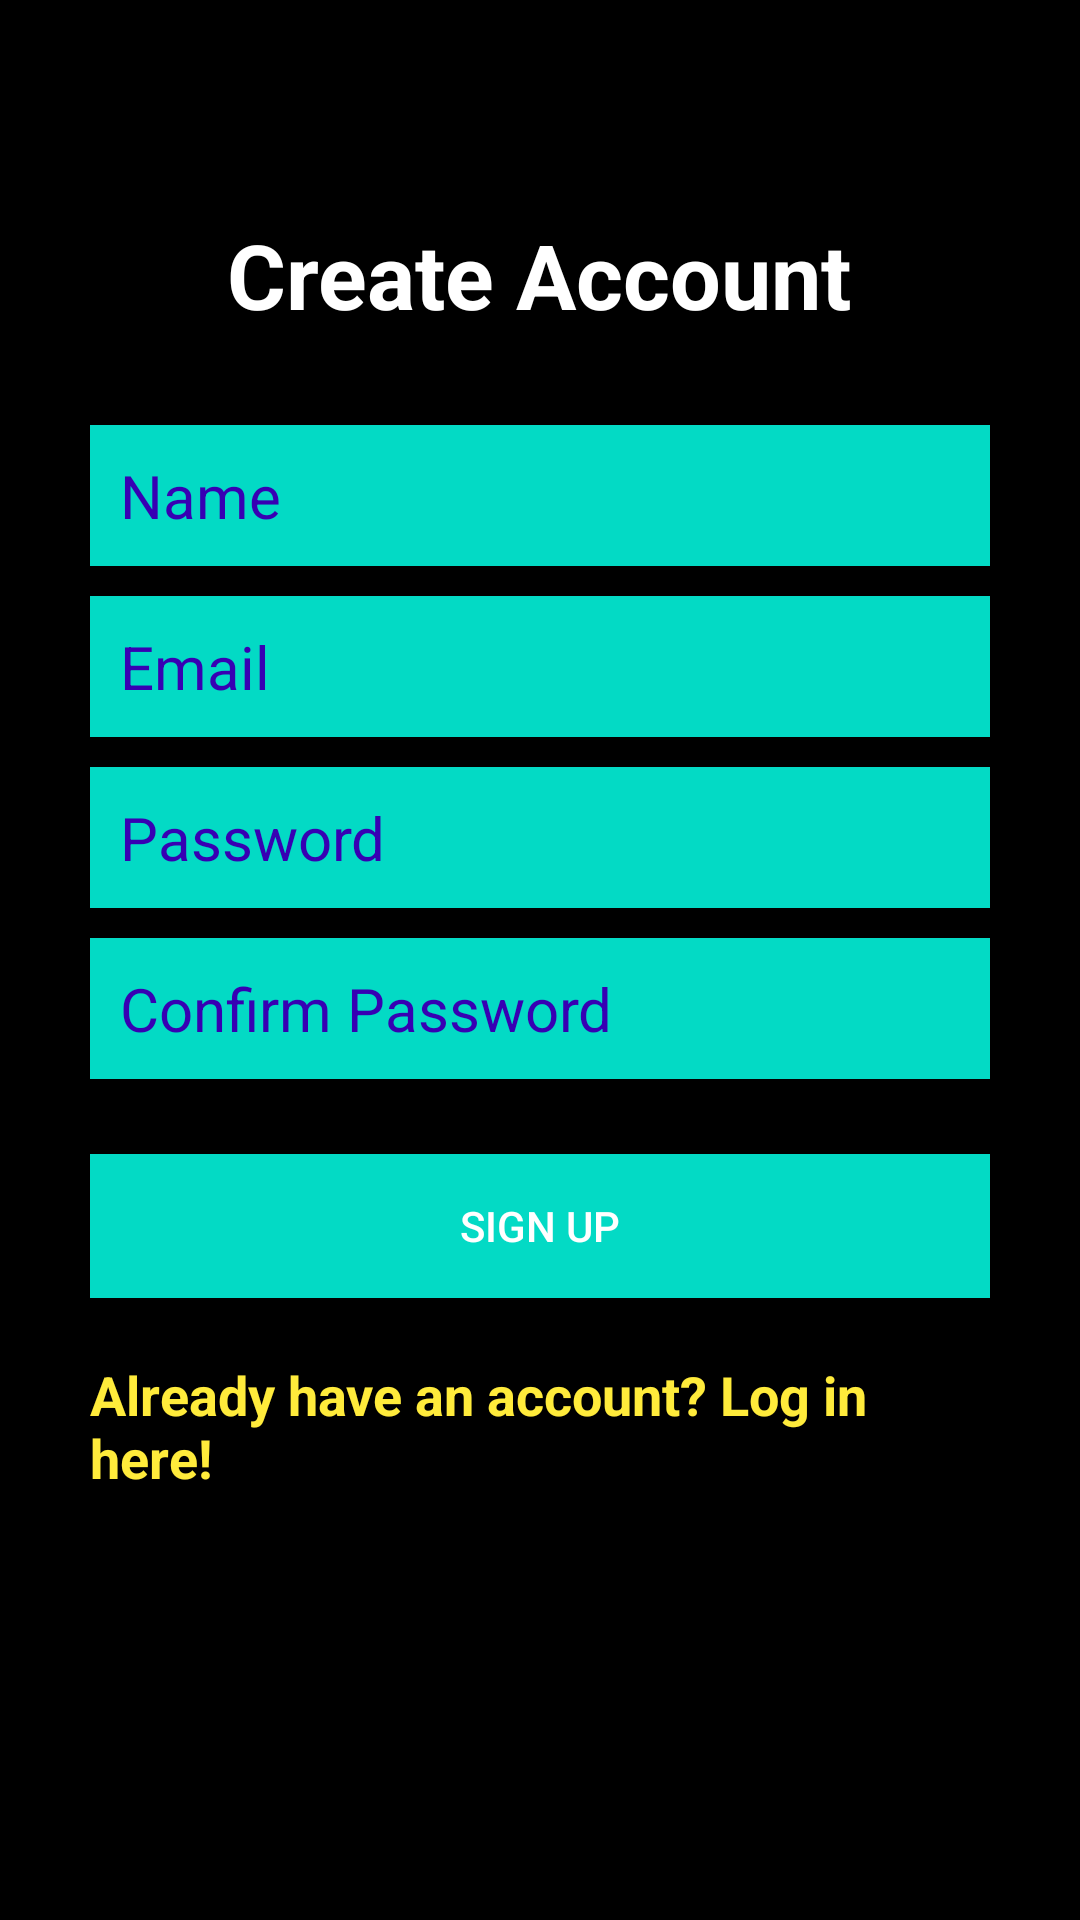

The Android layout XML behind this screen, and the referenced resources:
<!-- AndroidManifest.xml: application theme Theme.Gamify -->
<!-- res/layout/activity_create_account.xml -->
<?xml version="1.0" encoding="utf-8"?>
<RelativeLayout xmlns:android="http://schemas.android.com/apk/res/android"
    xmlns:app="http://schemas.android.com/apk/res-auto"
    xmlns:tools="http://schemas.android.com/tools"
    android:layout_width="match_parent"
    android:layout_height="match_parent"
    tools:context=".ui.CreateAccountActivity"
    android:background="@color/black">

    <LinearLayout
        android:layout_width="match_parent"
        android:layout_height="wrap_content"
        android:orientation="vertical"
        android:layout_centerHorizontal="true"
        android:layout_centerVertical="true"
        android:padding="30dp"
        android:id="@+id/linearLayout">

        <EditText
            android:id="@+id/nameEditText"
            android:layout_width="match_parent"
            android:layout_height="wrap_content"
            android:background="@color/teal_200"
            android:hint="Name"
            android:nextFocusDown="@+id/passwordEditText"
            android:padding="10dp"
            android:layout_marginBottom="10dp"
            android:textColor="@android:color/black"
            android:textColorHint="@color/purple_700"
            android:textSize="20sp" />

        <EditText
            android:id="@+id/emailEditText"
            android:layout_width="match_parent"
            android:layout_height="wrap_content"
            android:background="@color/teal_200"
            android:hint="Email"
            android:inputType="textEmailAddress"
            android:nextFocusDown="@+id/passwordEditText"
            android:padding="10dp"
            android:layout_marginBottom="10dp"
            android:textColor="@android:color/black"
            android:textColorHint="@color/purple_700"
            android:textSize="20sp" />

        <EditText
            android:id="@+id/passwordEditText"
            android:layout_width="match_parent"
            android:layout_height="wrap_content"
            android:background="@color/teal_200"
            android:hint="Password"
            android:inputType="textPassword"
            android:nextFocusDown="@+id/passwordEditText"
            android:padding="10dp"
            android:layout_marginBottom="10dp"
            android:textColor="@android:color/black"
            android:textColorHint="@color/purple_700"
            android:textSize="20sp" />

        <EditText
            android:id="@+id/confirmPasswordEditText"
            android:layout_width="match_parent"
            android:layout_height="wrap_content"
            android:background="@color/teal_200"
            android:hint="Confirm Password"
            android:inputType="textPassword"
            android:nextFocusDown="@+id/passwordEditText"
            android:padding="10dp"
            android:layout_marginBottom="10dp"
            android:textColor="@android:color/black"
            android:textColorHint="@color/purple_700"
            android:textSize="20sp" />

        <Button
            android:id="@+id/createUserButton"
            android:layout_width="match_parent"
            android:layout_height="wrap_content"
            android:padding="10dp"
            android:text="Sign up"
            android:background="@color/teal_200"
            android:layout_marginTop="15dp"
            android:textColor="@color/white"/>

        <TextView
            android:layout_width="wrap_content"
            android:layout_height="wrap_content"
            android:layout_marginTop="20dp"
            android:textColor="@color/accent"
            android:textStyle="bold"
            android:textSize="18sp"
            android:text="Already have an account? Log in here!"
            android:id="@+id/loginTextView"
            android:layout_gravity="center_horizontal" />

    </LinearLayout>

    <TextView
        android:layout_width="wrap_content"
        android:layout_height="wrap_content"
        android:text="Create Account"
        android:textColor="@color/white"
        android:textSize="30dp"
        android:textStyle="bold"
        android:layout_above="@+id/linearLayout"
        android:layout_centerHorizontal="true" />

    <ProgressBar
        android:id="@+id/firebaseProgressBar"
        android:layout_centerInParent="true"
        android:layout_width="wrap_content"
        android:layout_height="wrap_content"
        android:visibility="gone" />

    <TextView
        android:id="@+id/loadingTextView"
        android:layout_width="wrap_content"
        android:layout_height="wrap_content"
        android:layout_centerInParent="true"
        android:layout_below="@+id/firebaseProgressBar"
        android:textColor="@color/lime"
        android:layout_margin="20dp"
        android:visibility="gone" />

</RelativeLayout>
<!-- resources referenced by this layout -->
<resources>
  <color name="accent">#FFEB3B</color>
  <color name="black">#FF000000</color>
  <color name="lime">#CDDC39</color>
  <color name="purple_700">#FF3700B3</color>
  <color name="teal_200">#FF03DAC5</color>
  <color name="white">#FFFFFFFF</color>
  <style name="Theme.Gamify" parent="Theme.MaterialComponents.Light.DarkActionBar">
          
          <item name="colorPrimary">@color/purple_500</item>
          <item name="colorPrimaryVariant">@color/purple_700</item>
          <item name="colorOnPrimary">@color/white</item>
          
          <item name="colorSecondary">@color/teal_200</item>
          <item name="colorSecondaryVariant">@color/teal_700</item>
          <item name="colorOnSecondary">@color/black</item>
          
          <item name="android:statusBarColor" tools:targetApi="l">?attr/colorPrimaryVariant</item>
          
      </style>
  <color name="purple_500">#FF6200EE</color>
  <color name="teal_700">#FF018786</color>
</resources>
